Dataset: Data (GitHub, usmanali414/Destruction-Detection-in-Satellite-Imagery). Classes: destructed, non destructed.

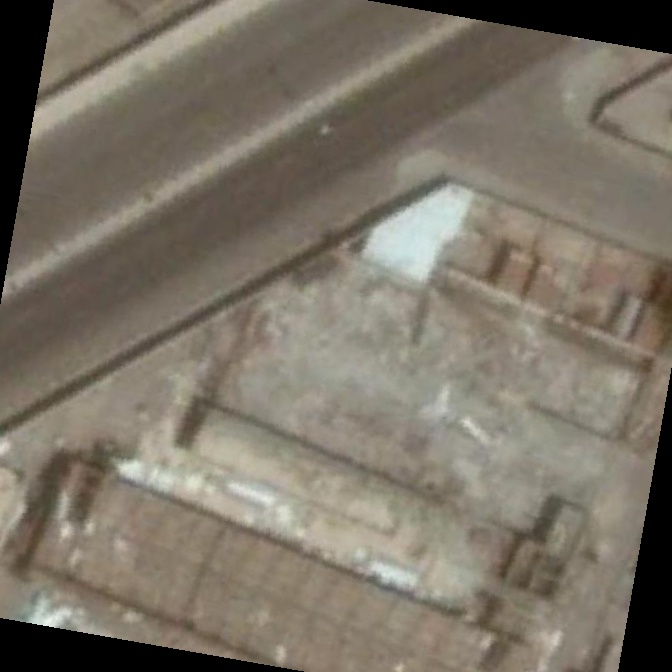
Label: destructed

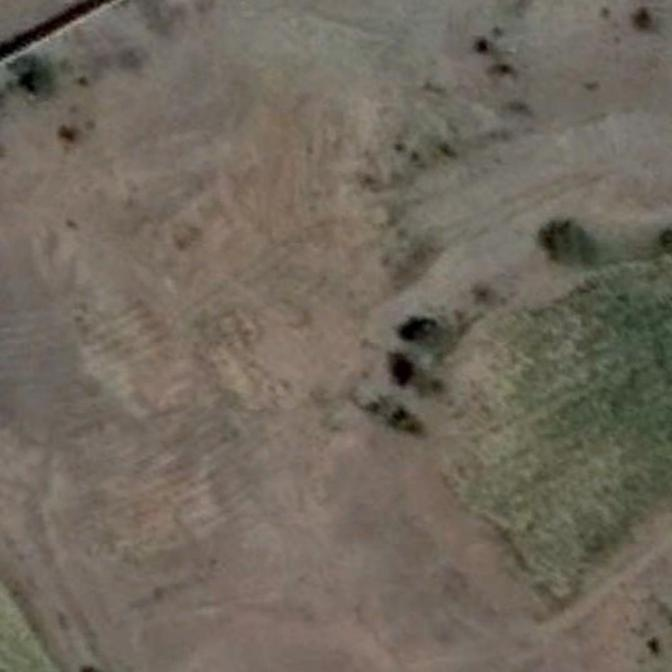
Label: non destructed

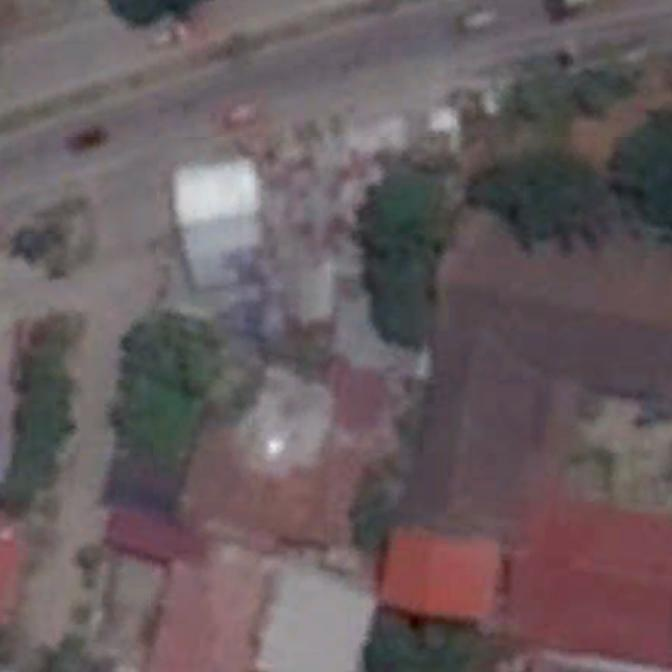
Label: non destructed

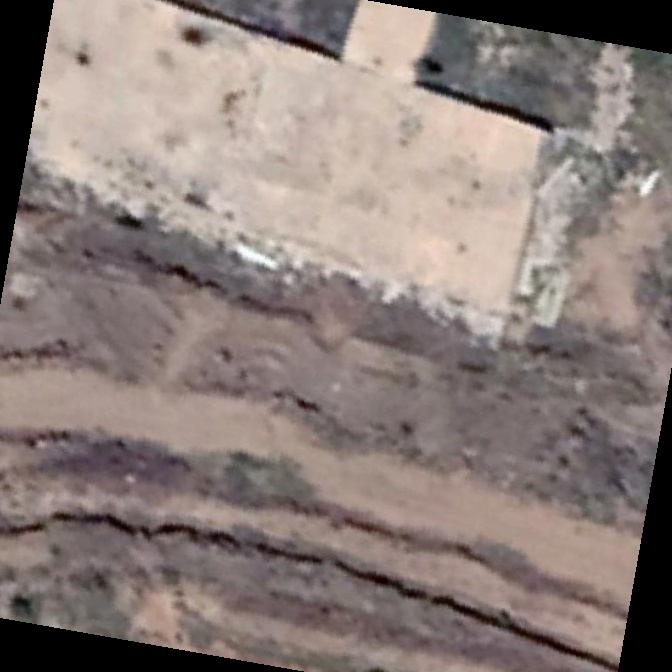
Label: destructed

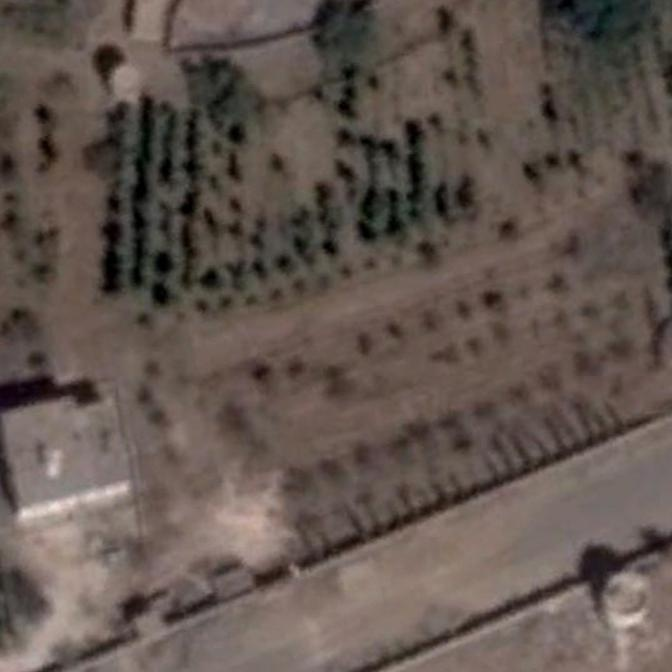
Label: non destructed

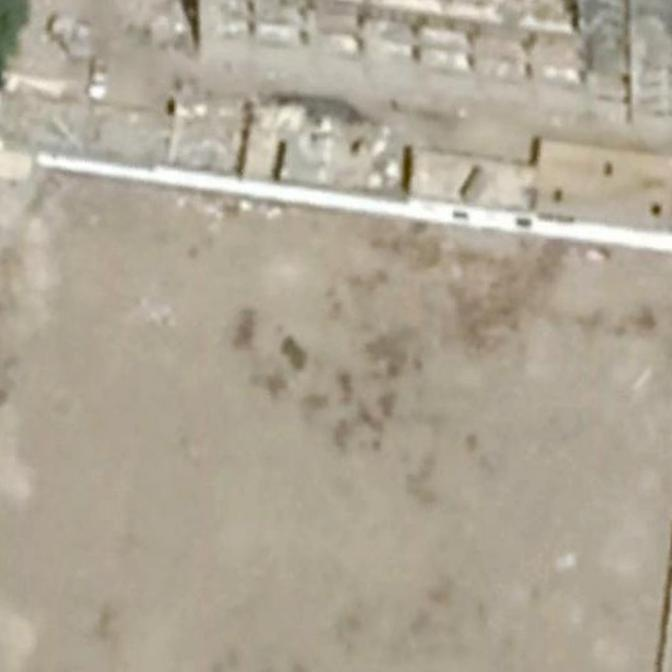
Label: destructed
